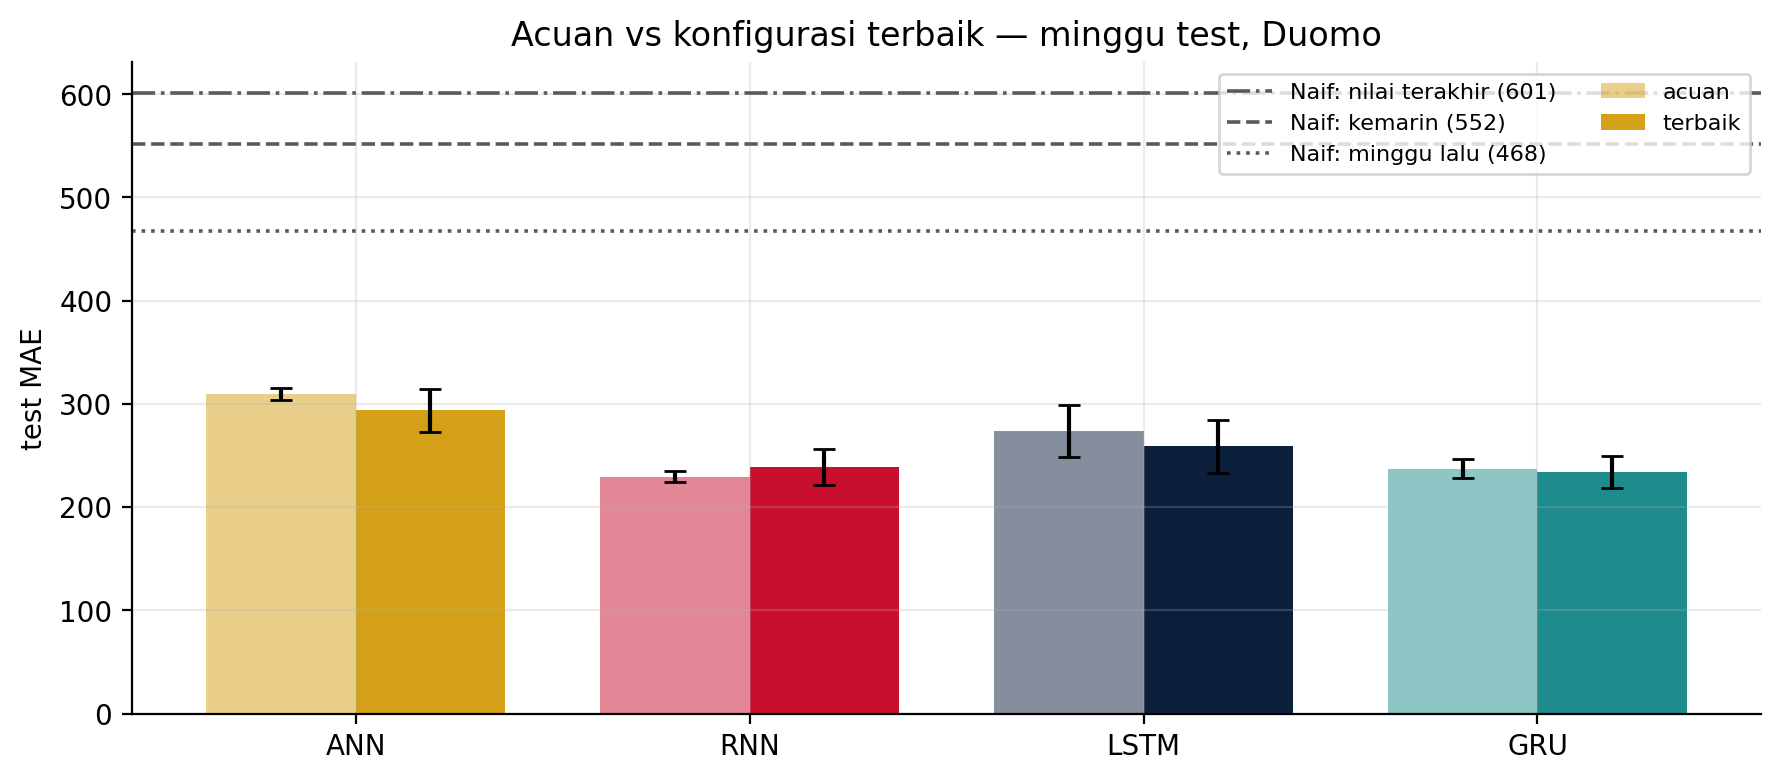

Values plotted in this chart, from the file beside it:
, , param, param, val_MAE, val_MAE, test_MAE, test_MAE, test_MAPE, test_MAPE, natal_MAE, natal_MAE
, , mean, std, mean, std, mean, std, mean, std, mean, std
model, konfigurasi, , , , , , , , , , 
ANN, acuan, 6497, 0.0, 248.9, 8.9, 309.9, 5.9, 11.3, 0.8, 680.1, 52.0
ANN, terbaik, 5297, 1314, 238.8, 12.8, 293.6, 21.3, 9.9, 1.6, 639.2, 62.4
GRU, acuan, 5397, 0.0, 207.5, 3.8, 237.2, 9.3, 8.0, 0.7, 468.2, 21.8
GRU, terbaik, 78603, 80193, 216.3, 10.8, 233.8, 15.7, 8.0, 0.8, 483.5, 36.1
LSTM, acuan, 5578, 0.0, 230.5, 12.2, 273.6, 25.4, 9.1, 1.0, 586.0, 56.8
LSTM, terbaik, 37926, 35435, 225.5, 13.4, 258.9, 25.5, 8.7, 1.0, 542.2, 60.2
RNN, acuan, 5305, 0.0, 206.1, 7.4, 229.6, 5.1, 8.5, 0.3, 421.2, 2.4
RNN, terbaik, 5021, 311.1, 209.4, 11.8, 238.6, 17.2, 9.2, 1.1, 427.1, 34.7
